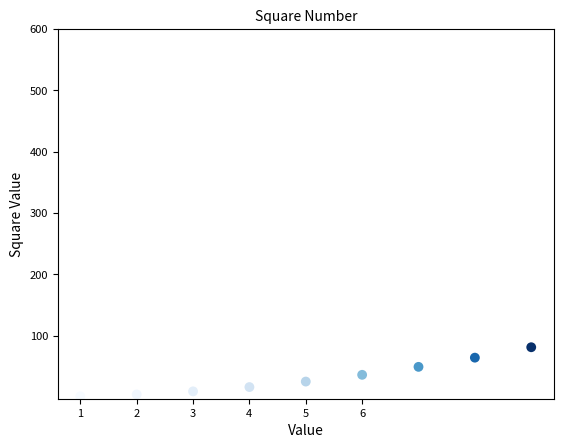

Recreate this plot in Python.
import matplotlib.pyplot as plt

# x_values = [1, 3, 5, 7, 9]
# y_values = [2, 4, 6, 8, 10]
#
# plt.scatter(x_values, y_values, s=200)
# # plt.scatter(2,4, s=200)
# # 设置图表标题并给坐标加上标签
# plt.gl_title("Square Number", fontsize=24)
# plt.xlabel("value", fontsize=14)
# plt.ylabel("Square of Value", fontsize=14)
#
# # 设置刻度标记的大小
# plt.tick_params(axis="both", labelsize=10)
# plt.show()
from numpy.ma import arange

x_values = list(range(1, 10))
y_values = [x ** 2 for x in x_values]

plt.scatter(x_values, y_values, s=50, edgecolor="none", c=y_values, cmap="Blues")
plt.title("Square Number", fontsize=10)
plt.xlabel("Value", fontsize=10)
plt.ylabel("Square Value", fontsize=10)
plt.tick_params(axis="both", labelsize=8)
# plt.axis([0,10, 0,100])
plt.xticks([1, 2, 3, 4, 5, 6])
plt.yticks([600, 500, 400, 300, 200, 100])
plt.savefig("test.png", format="png")
plt.show()
